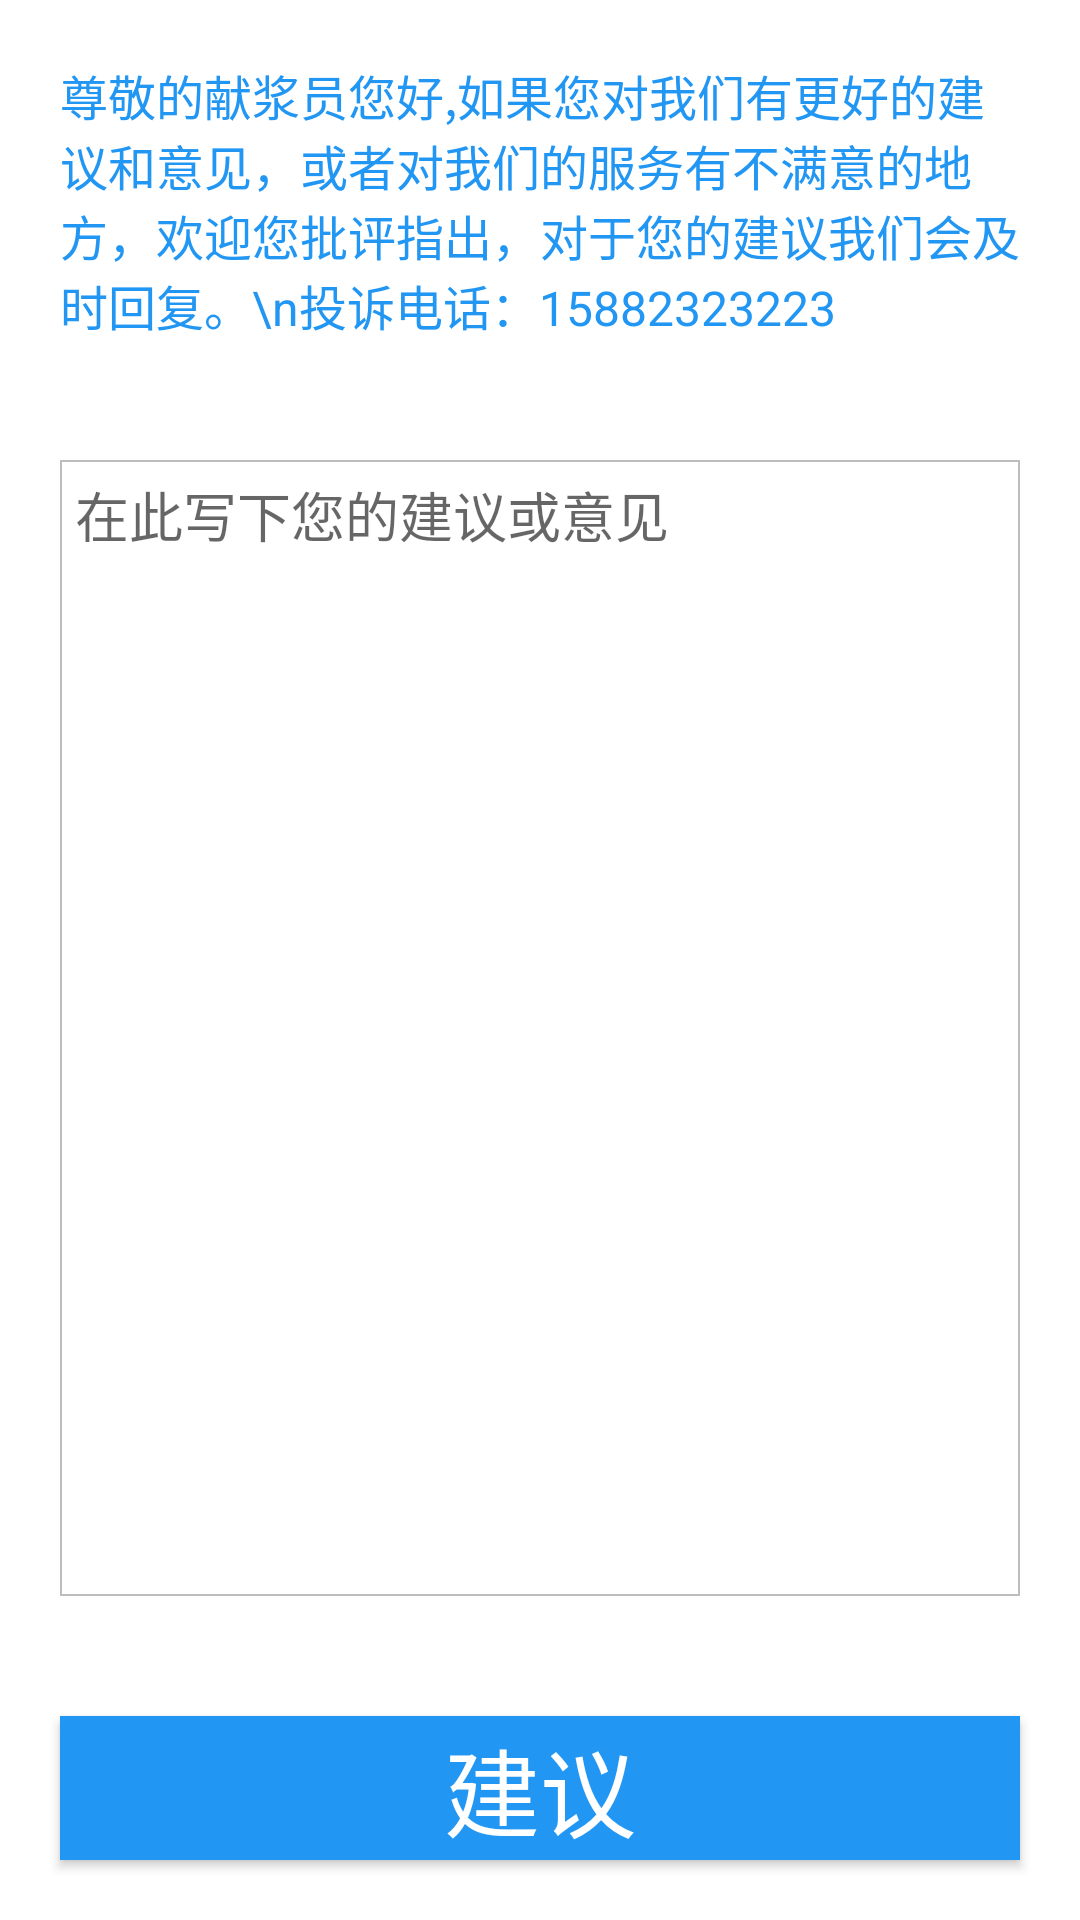

Here is an Android app screen rendered from its layout file. Give the layout XML and the strings, colors and styles it references.
<!-- AndroidManifest.xml: application theme AppTheme -->
<!-- res/layout/fragment_suggestion_input.xml -->
<LinearLayout xmlns:android="http://schemas.android.com/apk/res/android"
    xmlns:tools="http://schemas.android.com/tools"
    android:layout_width="match_parent"
    android:layout_height="match_parent"
    android:background="@color/white"
    android:orientation="vertical"
    tools:context="com.jiaying.mediatablet.fragment.SuggestionInputFragment">

    
    <TextView
        android:layout_margin="@dimen/btn_margin"
        style="@style/txt_blue_style"
        android:text="尊敬的献浆员您好,如果您对我们有更好的建议和意见，或者对我们的服务有不满意的地方，欢迎您批评指出，对于您的建议我们会及时回复。\n投诉电话：15882323223" />

    <EditText
        android:gravity="top|left"
        android:layout_width="match_parent"
        android:layout_height="0dp"
        android:layout_margin="@dimen/btn_margin"
        android:layout_weight="1"
        android:background="@drawable/edit_grey_bg"
        android:hint="在此写下您的建议或意见"
        android:padding="@dimen/btn_inner_padding" />

    <Button
        android:id="@+id/btn_save"
        style="@style/btn_style"
        android:layout_margin="@dimen/btn_margin"
        android:text="建议" />

</LinearLayout>
<!-- resources referenced by this layout -->
<resources>
  <color name="white">#FFFFFF</color>
  <dimen name="btn_inner_padding">5dp</dimen>
  <dimen name="btn_margin">20dp</dimen>
  <!-- drawable edit_grey_bg (drawable) -->
  <?xml version="1.0" encoding="utf-8"?>
  <shape xmlns:android="http://schemas.android.com/apk/res/android">
  
      <solid android:color="@color/white"/>
      <stroke
          android:width="0.5dp"
          android:color="@color/txt_grey"/>
  
  </shape>
  <style name="btn_style">
          <item name="android:layout_width">match_parent</item>
          <item name="android:layout_height">wrap_content</item>
          <item name="android:textColor">@color/white</item>
          <item name="android:background">@drawable/btn_selector</item>
          <item name="android:textSize">@dimen/text_size_midle</item>
      </style>
  <style name="txt_blue_style">
          <item name="android:layout_width">wrap_content</item>
          <item name="android:layout_height">wrap_content</item>
          <item name="android:textColor">@color/main_color</item>
  
          <item name="android:textSize">@dimen/text_size_subheading</item>
      </style>
  <style name="AppTheme" parent="Theme.AppCompat.Light.DarkActionBar">
          
          <item name="colorPrimary">@color/colorPrimary</item>
          <item name="colorPrimaryDark">@color/colorPrimaryDark</item>
          <item name="colorAccent">@color/colorAccent</item>
      </style>
  <color name="txt_grey">#BDBDBD</color>
  <!-- drawable btn_selector (drawable) -->
  <?xml version="1.0" encoding="utf-8"?>
  <selector xmlns:android="http://schemas.android.com/apk/res/android">
  
      <item android:state_pressed="true" android:drawable="@color/main_color_press"/>
  
      <item android:state_enabled="false" android:drawable="@color/txt_grey"/>
  
      <item android:drawable="@color/main_color"/>
  </selector>
  <dimen name="text_size_midle">32dp</dimen>
  <color name="main_color">#FF2196F3</color>
  <dimen name="text_size_subheading">16sp</dimen>
  <color name="colorPrimary">#3F51B5</color>
  <color name="colorPrimaryDark">#303F9F</color>
  <color name="colorAccent">#FF4081</color>
  <color name="main_color_press">#822196F3</color>
</resources>
